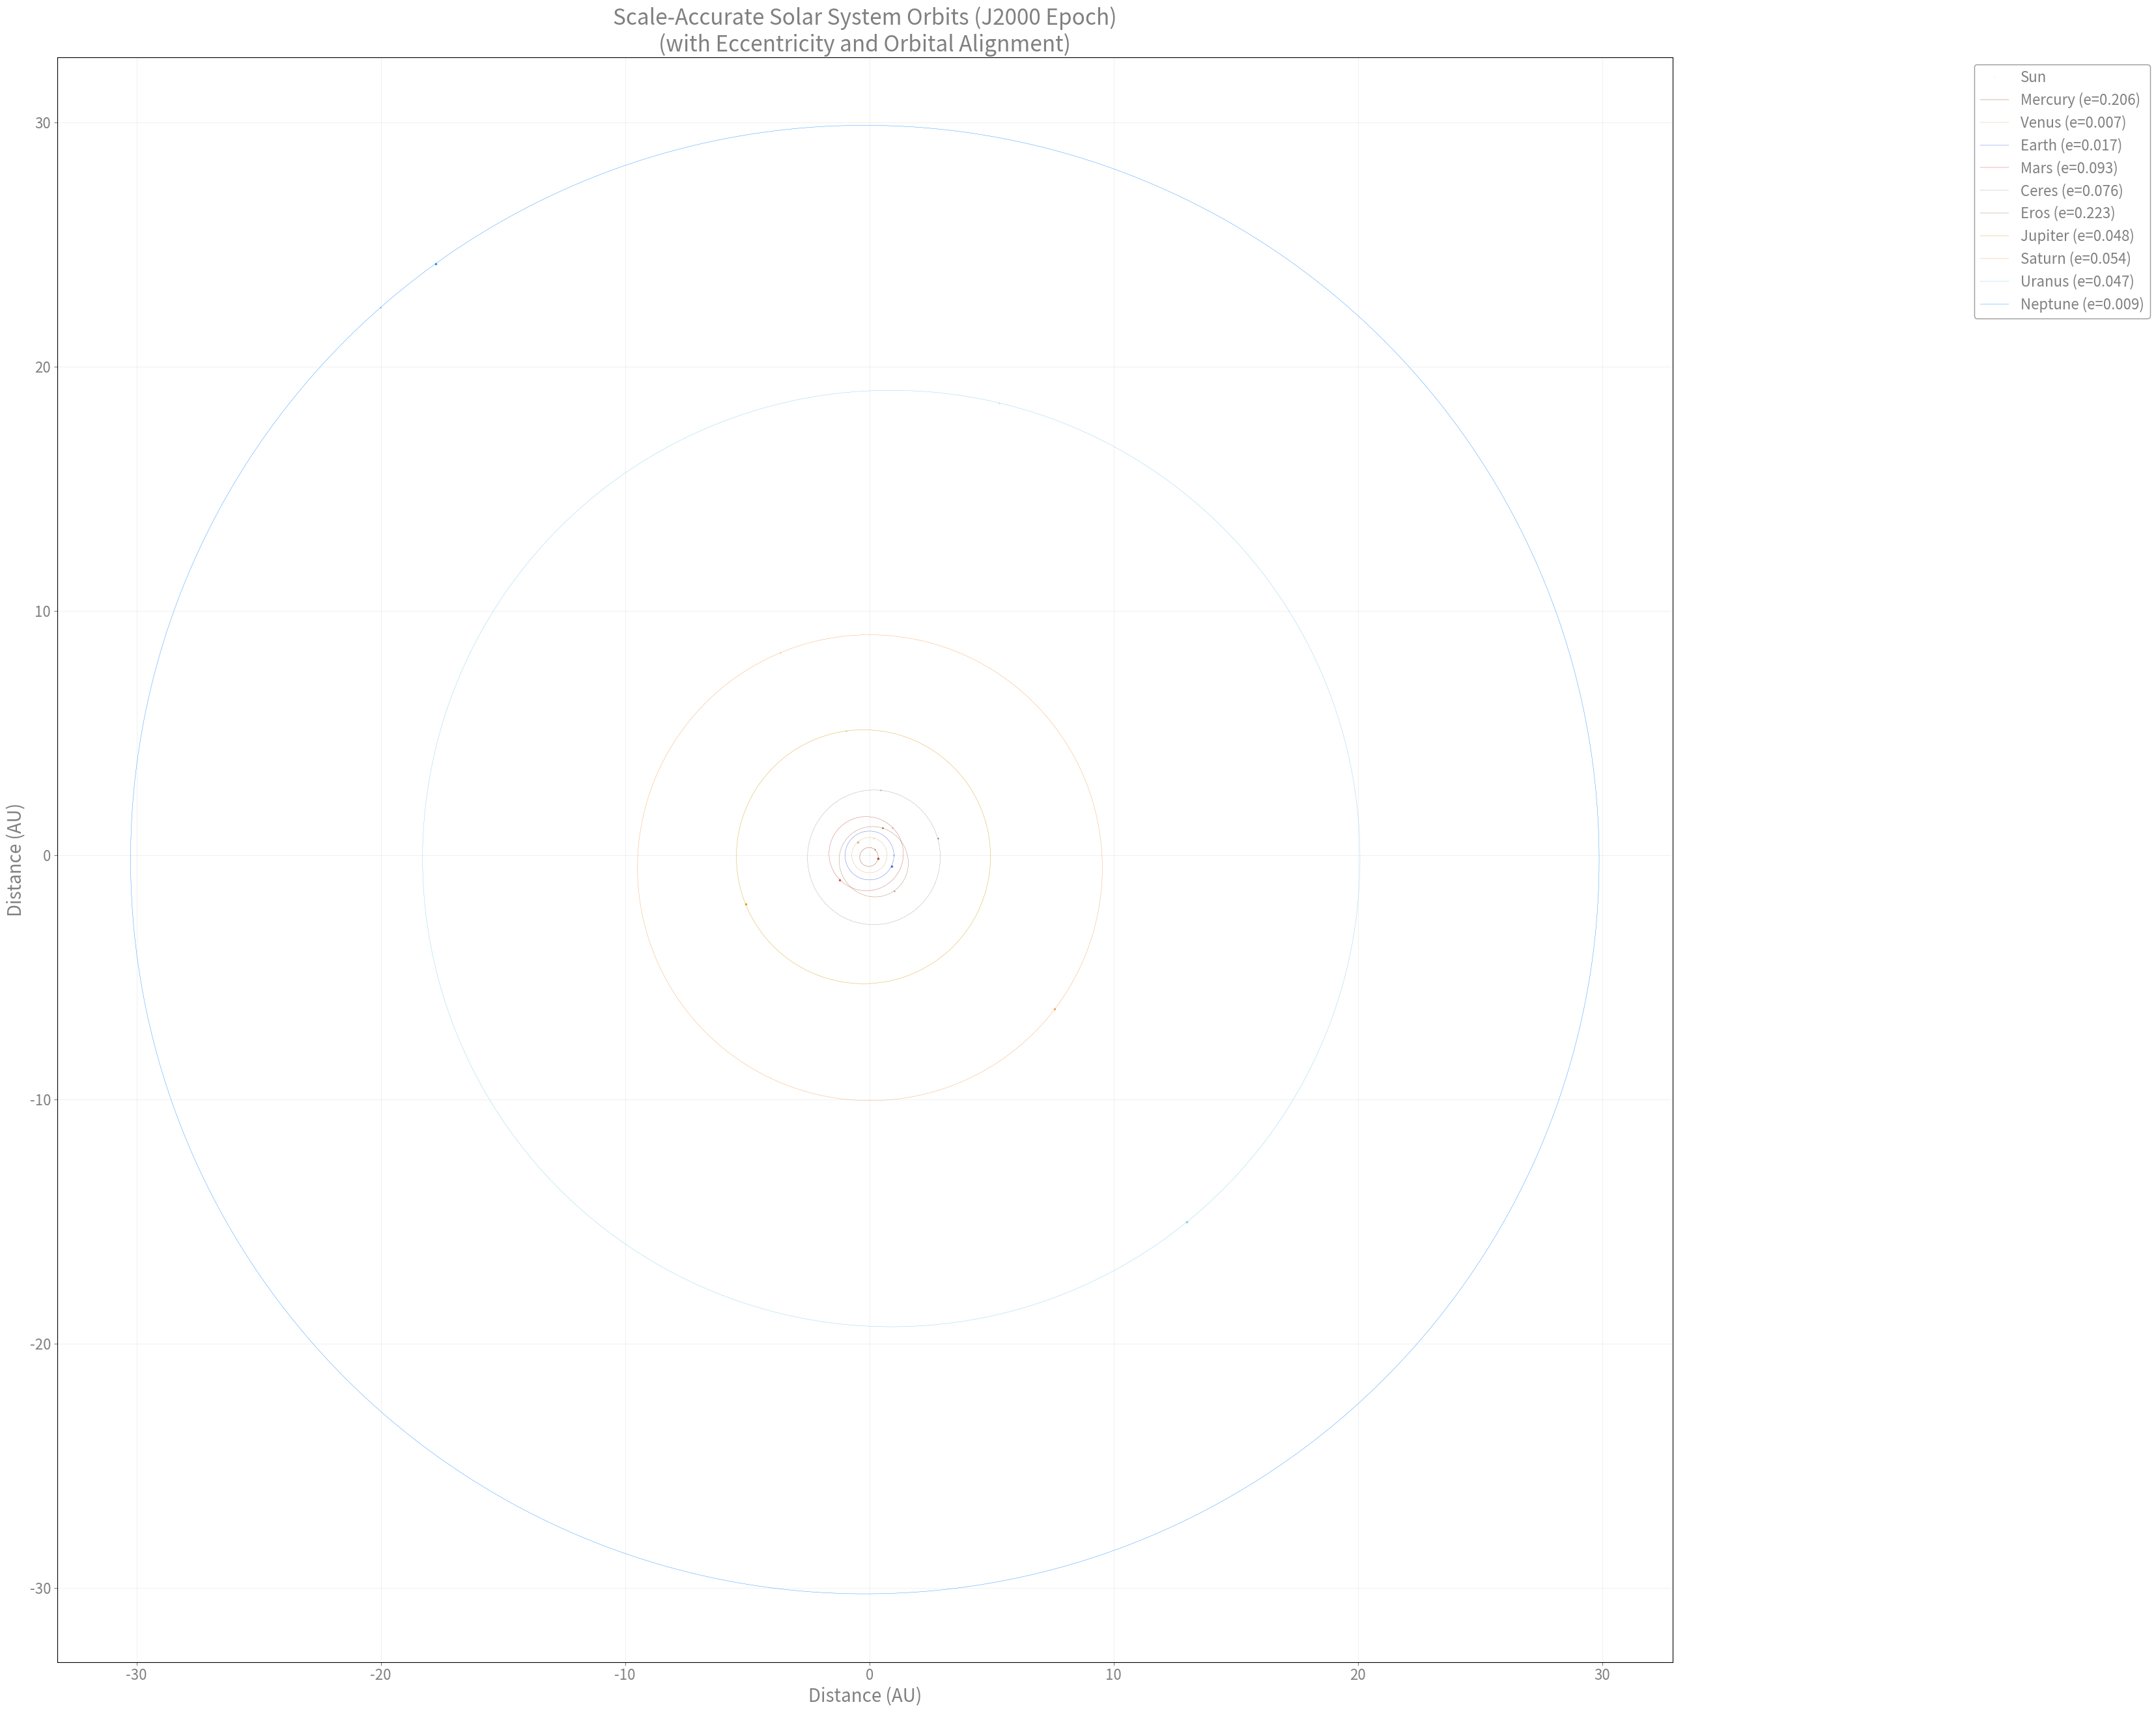

This chart was generated by the following Python code:
import numpy as np
import matplotlib.pyplot as plt

class SolarSystem:
    def __init__(self):
        # Orbital data: J2000 epoch values (NASA DE440/DE441)
        self.planets = {
            'Mercury': {'a': 0.387098, 'e': 0.205630, 'inc': 7.005, 'node': 48.331, 'peri': 29.124, 'color': '#A0522D'},
            'Venus': {'a': 0.723332, 'e': 0.006772, 'inc': 3.394, 'node': 76.680, 'peri': 54.884, 'color': '#DEB887'},
            'Earth': {'a': 1.000000, 'e': 0.016708, 'inc': 0.000, 'node': 0.000, 'peri': 102.937, 'color': '#4169E1'},
            'Mars': {'a': 1.523679, 'e': 0.093401, 'inc': 1.850, 'node': 49.558, 'peri': 286.502, 'color': '#CD5C5C'},
            'Ceres': {'a': 2.765348, 'e': 0.075823, 'inc': 10.593, 'node': 80.393, 'peri': 73.597, 'color': '#808080'},
            'Eros': {'a': 1.458432, 'e': 0.222974, 'inc': 10.829, 'node': 304.435, 'peri': 178.641, 'color': '#8B4513'},
            'Jupiter': {'a': 5.202561, 'e': 0.048498, 'inc': 1.303, 'node': 100.556, 'peri': 275.066, 'color': '#DAA520'},
            'Saturn': {'a': 9.537070, 'e': 0.054309, 'inc': 2.485, 'node': 113.715, 'peri': 338.716, 'color': '#F4A460'},
            'Uranus': {'a': 19.191264, 'e': 0.047318, 'inc': 0.773, 'node': 74.006, 'peri': 96.998, 'color': '#87CEEB'},
            'Neptune': {'a': 30.068963, 'e': 0.008676, 'inc': 1.770, 'node': 131.783, 'peri': 273.187, 'color': '#1E90FF'}
        }

    def plot_top_view(self):
        plt.figure(figsize=(32, 32))
        ax = plt.gca()
        ax.set_facecolor('none')
        
        plt.plot(0, 0, 'yo', markersize=.1, label='Sun')

        theta = np.linspace(0, 2*np.pi, 10000)
        
        for planet, data in self.planets.items():
            # Get orbital parameters
            a = data['a']
            e = data['e']
            inc = np.radians(data['inc'])
            node = np.radians(data['node'])
            peri = np.radians(data['peri'])
            
            # Calculate orbital path using polar form of ellipse
            r = a * (1 - e**2) / (1 + e * np.cos(theta))
            
            # Initial position in orbital plane
            x = r * np.cos(theta)
            y = r * np.sin(theta)
            z = np.zeros_like(x)
            
            # 1. Rotate by argument of perihelion (ω) around z-axis
            x_peri = x * np.cos(peri) - y * np.sin(peri)
            y_peri = x * np.sin(peri) + y * np.cos(peri)
            z_peri = z
            
            # 2. Rotate by inclination (i) around x-axis
            y_inc = y_peri * np.cos(inc) - z_peri * np.sin(inc)
            z_inc = y_peri * np.sin(inc) + z_peri * np.cos(inc)
            
            # 3. Rotate by longitude of node (Ω) around z-axis
            x_final = x_peri * np.cos(node) - y_inc * np.sin(node)
            y_final = x_peri * np.sin(node) + y_inc * np.cos(node)
            
            # Plot orbit
            markersize = 0.75 if planet in ['Ceres', 'Eros'] else 1.5
            linestyle = '--' if planet in ['Ceres', 'Eros'] else '-'
            plt.plot(x_final, y_final, linestyle, color=data['color'], alpha=1, 
                    label=f"{planet} (e={data['e']:.3f})", linewidth=0.3)
            
            # Plot planet at a random position
            random_pos = np.random.randint(0, len(theta))
            plt.plot(x_final[random_pos], y_final[random_pos], 'o', 
                    color=data['color'], markersize=markersize)

            # Calculate and plot ascending node
            asc_node_theta = -peri  # True anomaly at ascending node
            r_an = a * (1 - e**2) / (1 + e * np.cos(asc_node_theta))
            x_an = r_an * np.cos(asc_node_theta)
            y_an = r_an * np.sin(asc_node_theta)
            
            # Transform ascending node through same rotations
            x_an_rot = x_an * np.cos(peri) - y_an * np.sin(peri)
            y_an_rot = x_an * np.sin(peri) + y_an * np.cos(peri)
            y_an_inc = y_an_rot * np.cos(inc)
            x_an_final = x_an_rot * np.cos(node) - y_an_inc * np.sin(node)
            y_an_final = x_an_rot * np.sin(node) + y_an_inc * np.cos(node)
            
            plt.plot(x_an_final, y_an_final, '+', color=data['color'], 
                    markersize=2, alpha=0.5)

        # Customize plot
        plt.grid(True, alpha=0.1, color='gray')
        plt.axis('equal')
        plt.title('Scale-Accurate Solar System Orbits (J2000 Epoch)\n(with Eccentricity and Orbital Alignment)', 
                 color='gray', size=24)
        plt.xlabel('Distance (AU)', color='gray', size=20)
        plt.ylabel('Distance (AU)', color='gray', size=20)
        
        ax.tick_params(colors='gray', labelsize=16)
        plt.legend(loc='upper right', bbox_to_anchor=(1.3, 1.0), 
                  facecolor='none', edgecolor='gray', labelcolor='gray',
                  fontsize=16)

        plt.savefig(r'.\exports\solar_system_accurate_top_8k.png',  # Use raw string with 'r' prefix
                   dpi=300,
                   bbox_inches='tight',
                   facecolor='black',
                   edgecolor='none',
                   pad_inches=0.5)

    def plot_side_view(self):
        pass  # Remove or implement this method

if __name__ == "__main__":
    solar_system = SolarSystem()
    solar_system.plot_top_view() 